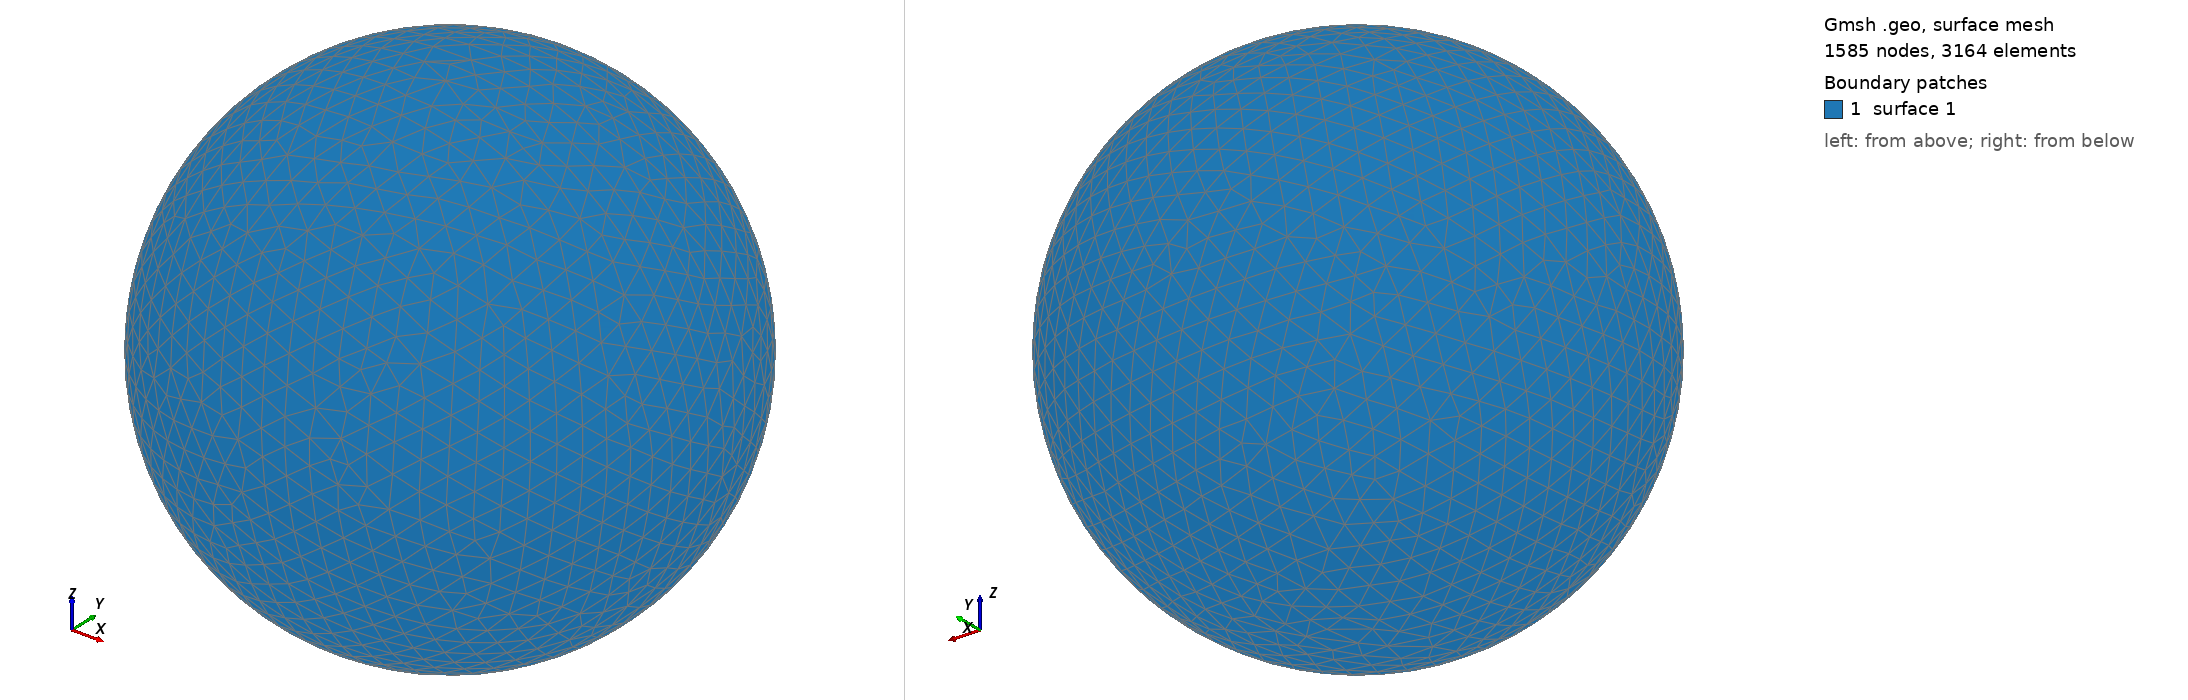

Gmsh geometry script, surface-meshed: 1585 nodes, 3164 surface elements. Boundary patches (legend numbers): 1 surface 1. Left view from above one corner, right view from below the opposite corner. The script declares no physical surfaces, so the legend lists its geometric surfaces. The drawing asked Gmsh for element sizes between 1% and 20% of the model's largest extent; the script's own settings can give other sizes.

=== shot0999.geo (drawn) ===
SetFactory("OpenCASCADE");
Point(1) = {0,0,0,0};
Sphere(1) = {0,0,0,0.00998200};
MeshSize{ PointsOf{ Surface{:}; } } = 0.000998200;
Mesh.ElementOrder=1;
Mesh.Format=39;
